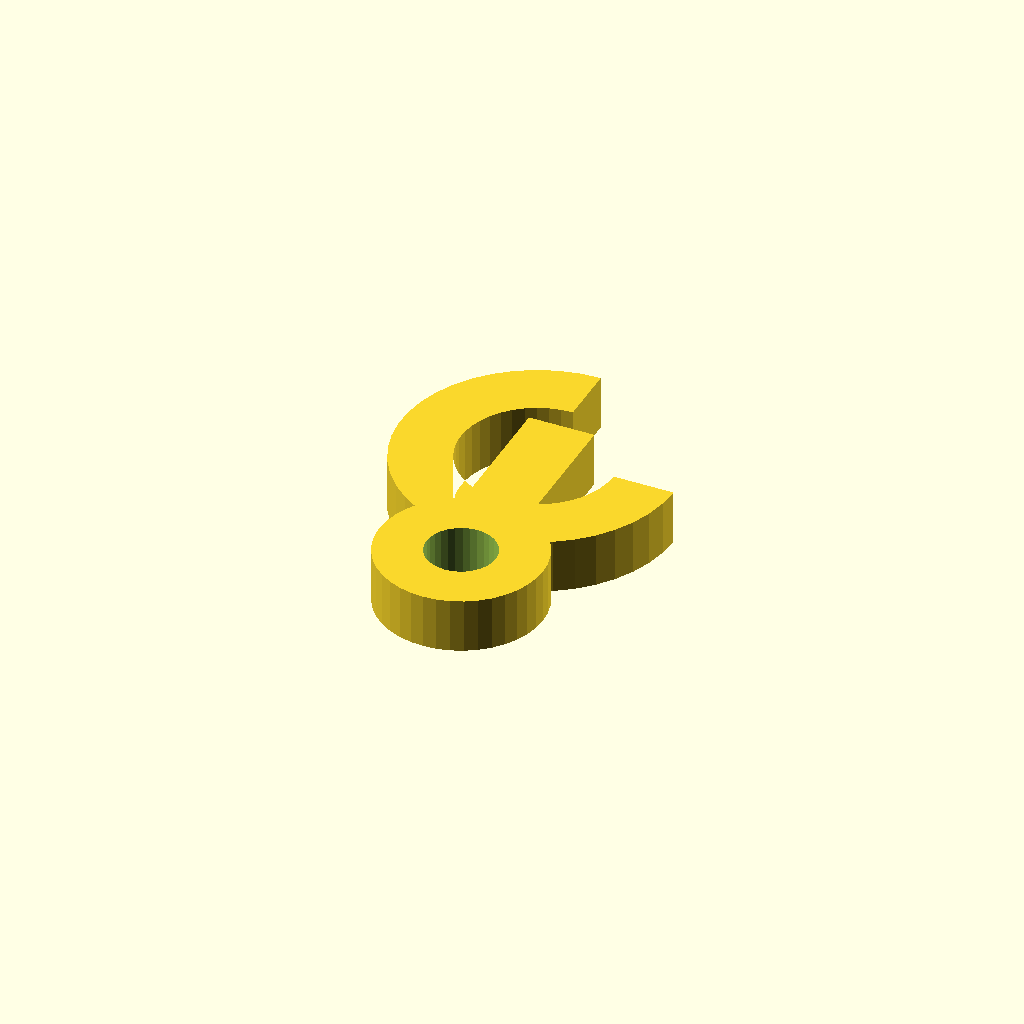
Cell 1 — every parameter at its default value.
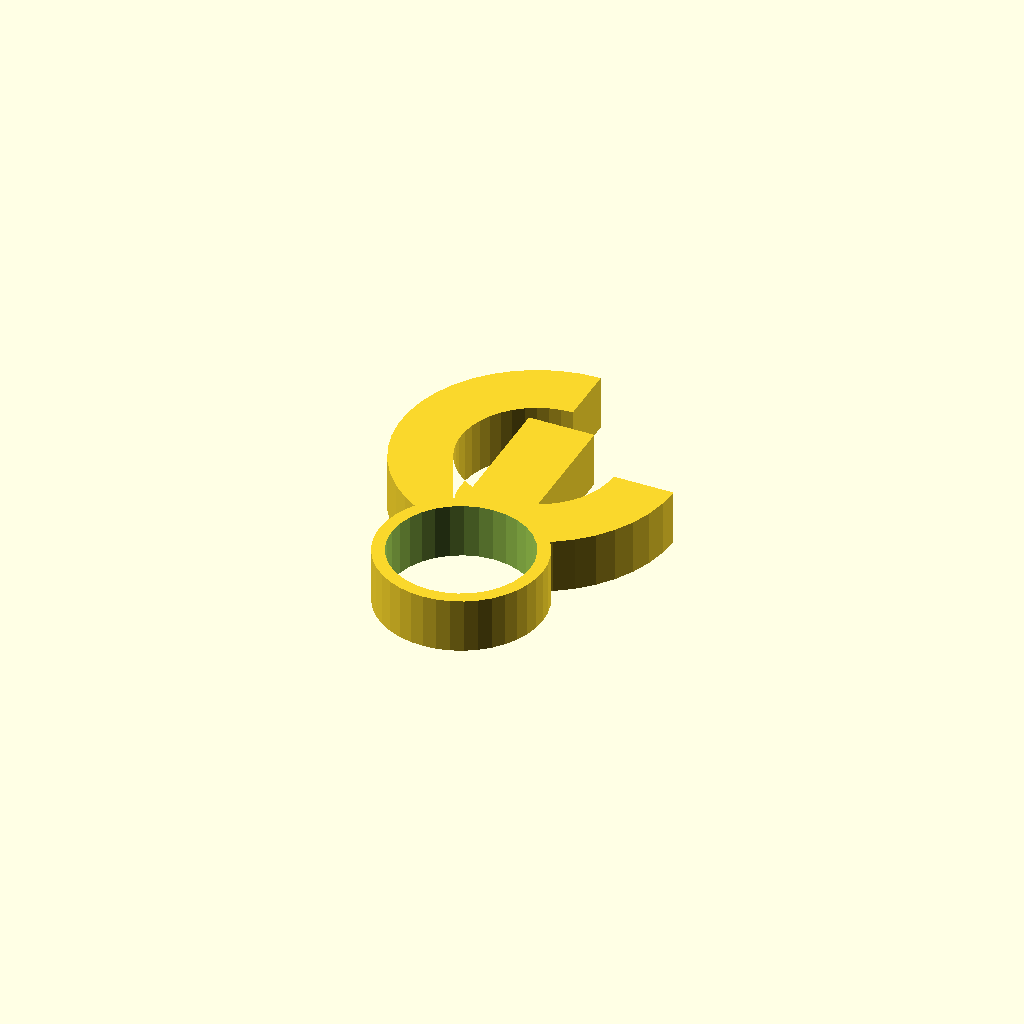
Cell 2 — bore_d set to 25.4, the other parameters unchanged.
All cells are drawn from one camera (rotation 55°, 0°, 25°, orthographic, colour scheme Cornfield), so only the parameter changes between them.
Source of the model, optional_data/data/gen3/hooks/part_0079.scad:
$fn = 32;

// ----------------------------------------------------------------------
// Hook: 60 mm shank into a 14 mm curl, 10 mm thick
// ----------------------------------------------------------------------

// --- parameters (mm) ---
shank_len = 60;           // shank length from the boss centre
shank_w = 12;             // shank width
boss_d = 30;              // boss diameter
bore_d = 12.7;            // boss bore
curl_in = 14;             // curl inner radius
curl_out = 25;            // curl outer radius
curl_sweep = 270;         // curl sweep angle
hook_t = 10;              // hook thickness

shank_profile = [[-6, 39.6], [6, 39.6], [6, 13], [-6, 13]];
boss_profile = [[15, 0], [14.815, 2.347], [14.266, 4.635], [13.365, 6.81], [12.135, 8.817], [10.607, 10.607], [8.817, 12.135], [6.81, 13.365], [4.635, 14.266], [2.347, 14.815], [0, 15], [-2.347, 14.815], [-4.635, 14.266], [-6.81, 13.365], [-8.817, 12.135], [-10.607, 10.607], [-12.135, 8.817], [-13.365, 6.81], [-14.266, 4.635], [-14.815, 2.347], [-15, 0], [-14.815, -2.347], [-14.266, -4.635], [-13.365, -6.81], [-12.135, -8.817], [-10.607, -10.607], [-8.817, -12.135], [-6.81, -13.365], [-4.635, -14.266], [-2.347, -14.815], [0, -15], [2.347, -14.815], [4.635, -14.266], [6.81, -13.365], [8.817, -12.135], [10.607, -10.607], [12.135, -8.817], [13.365, -6.81], [14.266, -4.635], [14.815, -2.347]];
curl_profile = [[0, 55], [-3.668, 54.729], [-7.257, 53.924], [-10.689, 52.6], [-13.889, 50.787], [-16.789, 48.524], [-19.325, 45.86], [-21.443, 42.853], [-23.097, 39.567], [-24.251, 36.075], [-24.88, 32.45], [-24.97, 28.773], [-24.52, 25.123], [-23.539, 21.578], [-22.048, 18.215], [-20.08, 15.108], [-17.678, 12.322], [-14.892, 9.92], [-11.785, 7.952], [-8.422, 6.461], [-4.877, 5.48], [-1.227, 5.03], [2.45, 5.12], [6.075, 5.749], [9.567, 6.903], [12.853, 8.557], [15.86, 10.675], [18.524, 13.211], [20.787, 16.111], [22.6, 19.311], [23.924, 22.743], [24.729, 26.332], [25, 30], [14, 30], [13.848, 27.946], [13.397, 25.936], [12.656, 24.014], [11.641, 22.222], [10.373, 20.598], [8.882, 19.178], [7.197, 17.992], [5.358, 17.066], [3.402, 16.42], [1.372, 16.067], [-0.687, 16.017], [-2.731, 16.269], [-4.716, 16.818], [-6.6, 17.653], [-8.34, 18.755], [-9.899, 20.101], [-11.245, 21.66], [-12.347, 23.4], [-13.182, 25.284], [-13.731, 27.269], [-13.983, 29.313], [-13.933, 31.372], [-13.58, 33.402], [-12.934, 35.358], [-12.008, 37.197], [-10.822, 38.882], [-9.402, 40.373], [-7.778, 41.641], [-5.986, 42.656], [-4.064, 43.397], [-2.054, 43.848], [0, 44]];

difference() {
  union() {
    /* three overlapping outlines: shank, boss and the smooth curl */
    linear_extrude(height = hook_t) polygon(shank_profile);
    linear_extrude(height = hook_t) polygon(boss_profile);
    linear_extrude(height = hook_t) polygon(curl_profile);
  }
  translate([0, 0, -2.5]) cylinder(h = hook_t + 5, d = bore_d);
}
Parameter table extracted from the source (name, type, default, range or options):
shank_len: number, default 60
shank_w: number, default 12
boss_d: number, default 30
bore_d: number, default 12.7
curl_in: number, default 14
curl_out: number, default 25
curl_sweep: number, default 270
hook_t: number, default 10
